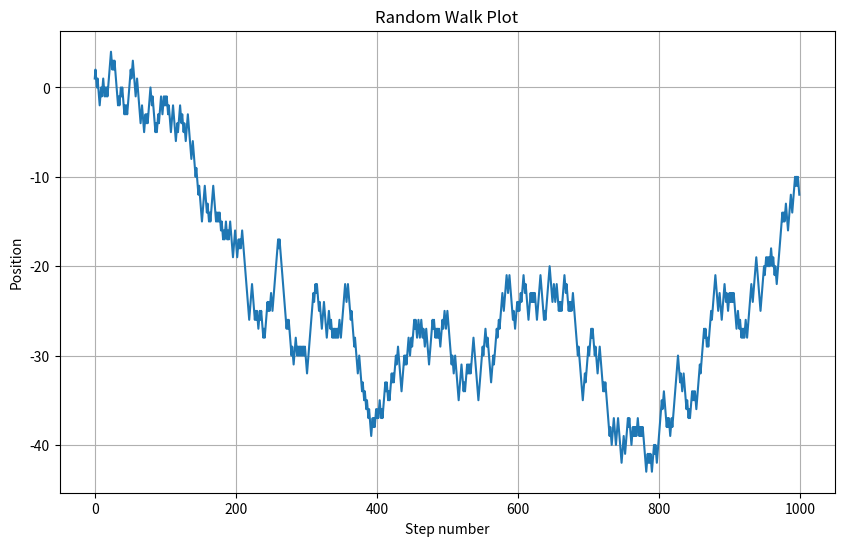

This figure's Python source:

import matplotlib.pyplot as plt
import numpy as np

# Number of steps in the random walk
n_steps = 1000

# Generate random steps
steps = np.random.choice([-1, 1], size=n_steps)
walk = np.cumsum(steps)

# Plot the random walk
plt.figure(figsize=(10,6))
plt.plot(walk)
plt.title('Random Walk Plot')
plt.xlabel('Step number')
plt.ylabel('Position')
plt.grid(True)
plt.show()
